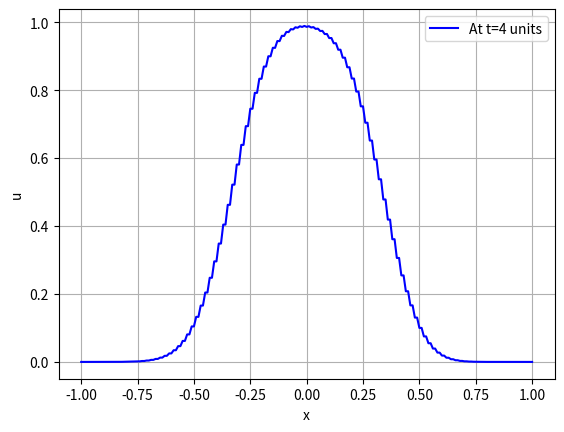

Reproduce this figure in Python.
import numpy as np
import math
import matplotlib.pyplot as plt

def u(x):
    if(abs(x)<(1/3)): return 1
    else: return 0

def f(u):
    return u

a = -1.0
b = 1.0
n = 200
x = np.linspace(a,b,n+1)

dx = (b-a)/n
lmd = 0.8
dt = lmd*dx

u0 = []

for i in x:
    u0.append(u(i))

u = []
u.append(u0)

t=0
T=4
ts = 0
while(t<T):
    temp=[0]*(n+1)
    for i in range(1,n):
        temp[i] = 0.5*(u[ts][i+1]+u[ts][i-1]) - 0.5*(dt/dx)*(f(u[ts][i+1]) - f(u[ts][i-1]))

    temp[0] = 0.5*(u[ts][1]+u[ts][n-1]) - 0.5*(dt/dx)*(f(u[ts][1]) - f(u[ts][n-1]))
    temp[n] = 0.5*(u[ts][1]+u[ts][n-1]) - 0.5*(dt/dx)*(f(u[ts][1]) - f(u[ts][n-1]))

    u.append(temp)
    t+=dt
    ts+=1

print(u[-1])
plt.plot(x, u[-1], label='At t=4 units', color='blue')
plt.xlabel('x')
plt.ylabel('u')
plt.legend()
plt.grid(True)
plt.show()